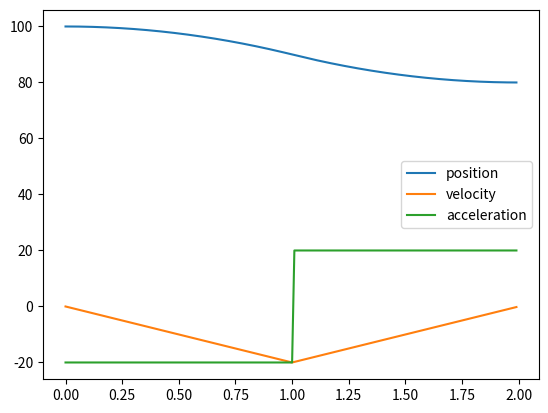

Reproduce this figure in Python.
from math import sqrt
import matplotlib.pyplot as plt
import numpy as np


# note: a should be negative if deccel
class MotionState:
    def __init__(self, x, v, a) -> None:
        self.x = float(x)
        self.v = float(v)
        self.a = float(a)

    def get(self, t):
        return MotionState(self.x + self.v * t + 0.5 * self.a * pow(t, 2), self.v + self.a * t, self.a)

    def __str__(self) -> str:
        return "x: {}, v: {}, a: {}".format(self.x, self.v, self.a)

class MotionConstraints:
    def __init__(self, cruiseVel, accel, deccel) -> None:
        self.v_max = float(cruiseVel)
        self.accel = float(accel)
        self.deccel = -float(deccel)

class MotionPeriod:
    def __init__(self, start_state, dt) -> None:
        self.start_state = start_state
        self.end_state = start_state.get(dt)
        self.dt = abs(dt)
        self.dx = self.end_state.x - start_state.x

    def get(self, t):
        return self.start_state.get(t)

        
    def flipped(self):
        return MotionPeriod(MotionState(self.end_state.x, -self.end_state.v, self.end_state.a), -self.dt)

class MotionProfile:
    def __init__(self, *periods, is_reversed) -> None:
        self.duration = 0.0
        self.periods = periods
        for period in periods: self.duration += period.dt
        if is_reversed:
            self.periods = [x.flipped() for x in periods[::-1]]
        self.start_state = periods[0].start_state
        self.end_state = periods[-1].end_state

    def get(self, t):
        dt = 0.0
        for period in self.periods:
            if t <= period.dt + dt: return period.get(t - dt)
            dt += period.dt
        return self.end_state

def generate_trapezoidal(start_state: MotionState, end_state: MotionState, constraints: MotionConstraints):
    isReversed = False
    if end_state.x < start_state.x: # too lazy to deal with this properly
        temp = end_state
        end_state = start_state
        start_state = temp
        isReversed = True
        
    start_state.a = constraints.accel
    end_state.a = constraints.deccel

    accel_period = MotionPeriod(start_state, abs(constraints.v_max - start_state.v) / constraints.accel)

    deccel_time = abs((end_state.v - constraints.v_max) / constraints.deccel)
    deccel_start_state = MotionState(end_state.x, end_state.v, constraints.deccel).get(-deccel_time)
    deccel_period = MotionPeriod(deccel_start_state, deccel_time)

    dx = abs(end_state.x - start_state.x)
    cruise_dt = (dx - accel_period.dx - deccel_period.dx) / constraints.v_max
    cruise_period = MotionPeriod(MotionState(accel_period.end_state.x, accel_period.end_state.v, 0), cruise_dt)

    if cruise_dt < 0.0:
        print('wont reach cruise vel')
        cruise_period.dt = 0.0
        a = min(abs(constraints.accel), abs(constraints.deccel))
        dt = sqrt(dx / a)

        accel_period = MotionPeriod(MotionState(start_state.x, start_state.v, a), dt)
        deccel_period = MotionPeriod(MotionState(accel_period.end_state.x, accel_period.end_state.v, -a), dt)

    mp = MotionProfile(accel_period, cruise_period, deccel_period, is_reversed=isReversed)
    return mp

def plot(profile):
    time = np.arange(0, profile.duration, 0.01)
    states = np.array([profile.get(t) for t in time])
    x_values = [state.x for state in states]
    v_values = [state.v for state in states]
    a_values = [state.a for state in states]
    plt.plot(time, x_values, label='position')
    plt.plot(time, v_values, label='velocity')
    plt.plot(time, a_values, label='acceleration')
    plt.legend()
    plt.show()
    
def main():
    v_max = 40
    a_max = 40
    d_max = 20
    constraints = MotionConstraints(v_max, a_max, d_max)
    start_state = MotionState(100, 0, 0)
    end_state = MotionState(80, 0, 0)
    profile = generate_trapezoidal(start_state, end_state, constraints)
    plot(profile)

if __name__ == '__main__':
    main()

